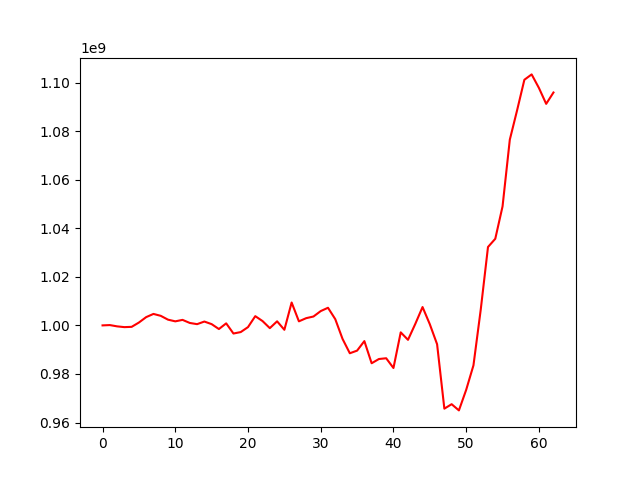

Source data for this figure (header and first rows):
, 0
0, 1000000000
1, 1000129594
2, 999601454
3, 999284684
4, 999398716
5, 1001175279
6, 1003407117
7, 1004719096
8, 1003939333
9, 1002359487
10, 1001666689
11, 1002269634
12, 1001000244
13, 1000510672
14, 1001582225
15, 1000516080
16, 998497747
17, 1000836466
18, 996652466
19, 997249430
20, 999289113
21, 1003802436
22, 1001781232
23, 998869997
24, 1001675328
25, 998186598
26, 1009418694
27, 1001670866
28, 1002976488
29, 1003655112
30, 1005892427
31, 1007257579
32, 1002561412
33, 994435362
34, 988526461
35, 989607690
36, 993530167
37, 984410510
38, 986154231
39, 986468708
40, 982453793
41, 997134528
42, 994055162
43, 1000593118
44, 1007554432
45, 1000476157
46, 992246309
47, 965717405
48, 967554500
49, 964997922
50, 973464253
51, 983547064
52, 1006461326
53, 1032282085
54, 1035658832
55, 1048983382
56, 1076489394
57, 1088556087
58, 1101129552
59, 1103346280
... 3 more rows
